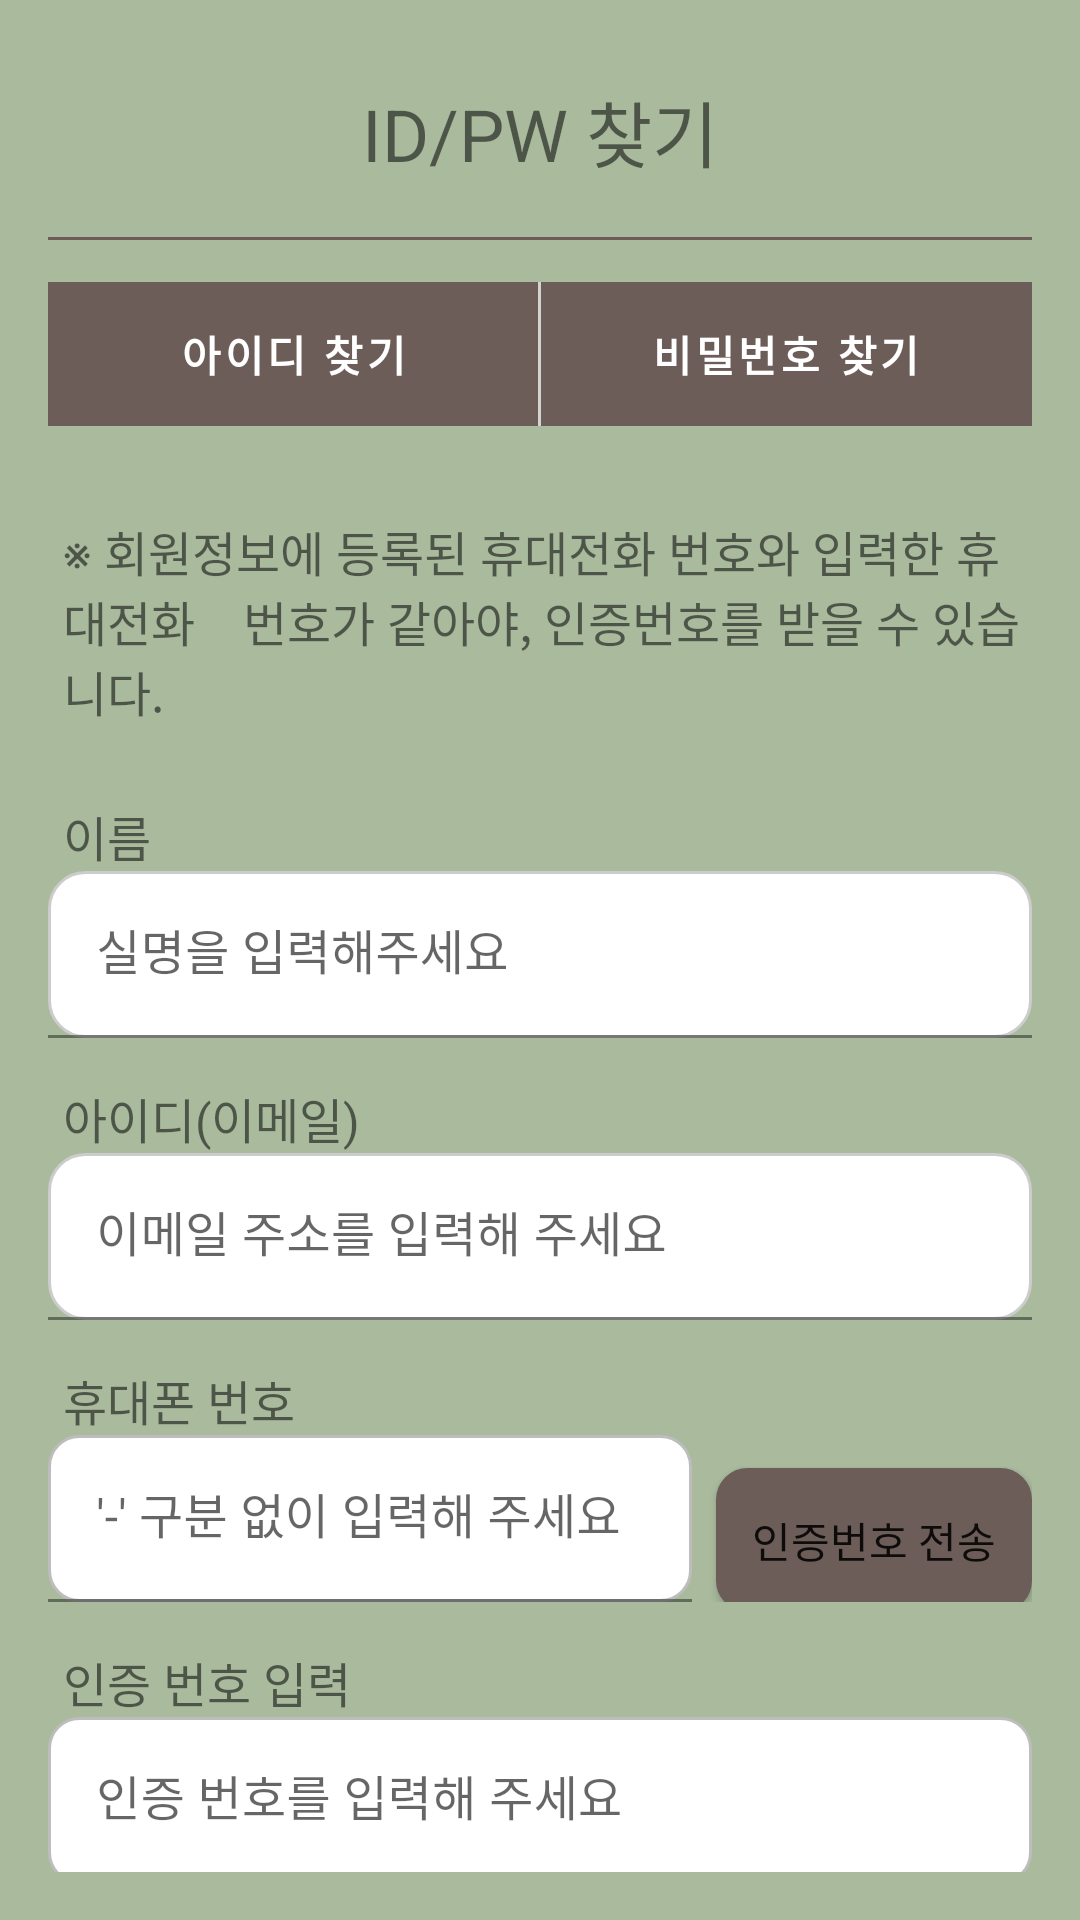

Layout XML and referenced resources for this Android screen:
<!-- AndroidManifest.xml: application theme Theme.SeedApp -->
<!-- res/layout/pw_search.xml -->
<?xml version="1.0" encoding="utf-8"?>
<LinearLayout xmlns:android="http://schemas.android.com/apk/res/android"
    xmlns:app="http://schemas.android.com/apk/res-auto"
    xmlns:tools="http://schemas.android.com/tools"
    android:layout_width="match_parent"
    android:layout_height="match_parent"
    android:orientation="vertical"
    android:padding="16dp"
    android:background="#A9BA9D">

    
    <TextView
        android:id="@+id/SignUpText"
        android:layout_width="match_parent"
        android:layout_height="wrap_content"
        android:text="@string/SignUpText"
        android:textSize="24sp"
        android:textStyle=""
        android:textAlignment="center"
        android:layout_marginTop="10dp"
        android:layout_marginBottom="13dp"/>

    
    <View
        android:id="@+id/line"
        android:layout_width="match_parent"
        android:layout_height="1dp"
        android:background="#6C5D58"
        android:layout_marginTop="5dp"
        android:layout_marginBottom="14dp"/>

    
    <LinearLayout
        android:layout_width="match_parent"
        android:layout_height="wrap_content"
        android:orientation="horizontal">

        
        <com.google.android.material.button.MaterialButton
            android:id="@+id/btn_id"
            android:layout_width="0dp"
            android:layout_height="wrap_content"
            android:layout_weight="1"
            android:text="@string/btn_find_id"
            android:textColor="@color/white"
            android:textStyle="bold"
            app:backgroundTint="@color/Brown"
            android:background="@drawable/rectangle_button"/>

        
        <View
            android:layout_width="1dp"
            android:layout_height="match_parent"
            android:background="@color/lightGrey"/>

        
        <com.google.android.material.button.MaterialButton
            android:id="@+id/btn_pw"
            android:layout_width="0dp"
            android:layout_height="wrap_content"
            android:layout_weight="1"
            android:text="@string/btn_pw"
            android:textColor="@android:color/white"
            android:textStyle="bold"
            app:backgroundTint="@color/Brown"
            android:background="@drawable/rectangle_button" />
    </LinearLayout>

    
    <TextView
        android:id="@+id/description_id"
        android:layout_width="match_parent"
        android:layout_height="wrap_content"
        android:text="@string/description_id"
        android:layout_marginStart="5dp"
        android:layout_marginTop="30dp"
        android:textSize="16sp"/>

    
    <TextView
        android:id="@+id/tv_name_label"
        android:layout_width="match_parent"
        android:layout_height="wrap_content"
        android:layout_marginTop="25dp"
        android:text="@string/tv_name_label"
        android:layout_marginStart="5dp"
        android:textSize="16sp"/>

    
    <com.google.android.material.textfield.TextInputLayout
        android:layout_width="match_parent"
        android:layout_height="wrap_content"
        android:hint="@string/et_name">

        <com.google.android.material.textfield.TextInputEditText
            android:id="@+id/et_name"
            android:layout_width="match_parent"
            android:layout_height="wrap_content"
            android:background="@drawable/rounded_edit_text_background"
            android:inputType="textPersonName"/>
    </com.google.android.material.textfield.TextInputLayout>

    
    <TextView
        android:id="@+id/textInputLayoutIDLabel"
        android:layout_width="match_parent"
        android:layout_height="wrap_content"
        android:text="@string/textInputLayoutIDLabel"
        android:layout_marginTop="15dp"
        android:layout_marginStart="5dp"
        android:textSize="16sp"/>

    
    <com.google.android.material.textfield.TextInputLayout
        android:layout_width="match_parent"
        android:layout_height="wrap_content"
        android:layout_marginTop="0dp"

        android:hint="@string/textInputLayoutID">

        <com.google.android.material.textfield.TextInputEditText
            android:id="@+id/textInputLayoutID"
            android:layout_width="match_parent"
            android:layout_height="wrap_content"
            android:background="@drawable/rounded_edit_text_background"
            android:inputType="textPersonName"/>
    </com.google.android.material.textfield.TextInputLayout>

    
    <TextView
        android:id="@+id/tv_phone_number_label"
        android:layout_width="match_parent"
        android:layout_height="wrap_content"
        android:text="@string/textPhoneNumberLabel"
        android:layout_marginStart="5dp"
        android:layout_marginTop="15dp"
        android:textSize="16sp"/>

    
    <LinearLayout
        android:layout_width="match_parent"
        android:layout_height="wrap_content"
        android:orientation="horizontal">

        
        <com.google.android.material.textfield.TextInputLayout
            android:id="@+id/textPhoneNumber"
            android:layout_width="0dp"
            android:layout_height="wrap_content"
            android:layout_weight="1"
            android:hint="@string/textPhoneNumber">

            <com.google.android.material.textfield.TextInputEditText
                android:layout_width="match_parent"
                android:layout_height="wrap_content"
                android:inputType="phone"
                android:background="@drawable/edit_text_background"/>
        </com.google.android.material.textfield.TextInputLayout>

        
        <Button
            android:id="@+id/buttonSendVerification"
            android:layout_width="wrap_content"
            android:layout_height="wrap_content"
            android:layout_marginStart="8dp"
            android:background="@drawable/edit_text_background"
            android:padding="12dp"
            android:text="@string/buttonSendVerification"
            app:backgroundTint="#6C5D58"
            android:textSize="14sp" />
    </LinearLayout>

    
    <TextView
        android:id="@+id/AuthenticationNumberLabel"
        android:layout_width="match_parent"
        android:layout_height="wrap_content"
        android:layout_marginStart="5dp"
        android:layout_marginTop="15dp"
        android:text="@string/AuthenticationNumberLabel"
        android:textSize="16sp"/>

    
    <com.google.android.material.textfield.TextInputLayout
        android:id="@+id/AuthenticationNumber"
        android:layout_width="match_parent"
        android:layout_height="65dp"
        android:hint="@string/AuthenticationNumber"
        app:endIconMode="clear_text"
        app:errorEnabled="true">

        <com.google.android.material.textfield.TextInputEditText
            android:layout_width="match_parent"
            android:layout_height="wrap_content"
            android:background="@drawable/edit_text_background"
            android:inputType="number" />
    </com.google.android.material.textfield.TextInputLayout>

    
    <Button
        android:id="@+id/btn_find_pw"
        android:layout_width="250dp"
        android:layout_height="58dp"
        android:layout_gravity="center_horizontal"
        android:layout_marginTop="50dp"
        android:text="@string/btn_find_pw"
        android:backgroundTint="#6C5D58" />

</LinearLayout>
<!-- resources referenced by this layout -->
<resources>
  <color name="Brown">#6C5D58</color>
  <color name="lightGrey">#D3D3D3</color>
  <color name="white">#FFFFFFFF</color>
  <!-- drawable edit_text_background (drawable) -->
  <shape xmlns:android="http://schemas.android.com/apk/res/android">
      <solid android:color="#FFFFFF"/>  
      <corners android:radius="10dp"/>  
      <stroke android:width="1dp" android:color="#BDBDBD"/>  
  </shape>
  <!-- drawable rectangle_button (drawable) -->
  <?xml version="1.0" encoding="utf-8"?>
  <shape xmlns:android="http://schemas.android.com/apk/res/android"
      android:shape="rectangle">
      <corners android:radius="0dp"/> 
  </shape>
  <!-- drawable rounded_edit_text_background (drawable) -->
  <shape xmlns:android="http://schemas.android.com/apk/res/android">
      <solid android:color="#FFFFFF"/>
      <corners android:radius="12dp"/>
      <stroke android:width="1dp" android:color="#CCCCCC"/>
  </shape>
  <string name="AuthenticationNumber">인증 번호를 입력해 주세요</string>
  <string name="AuthenticationNumberLabel">인증 번호 입력</string>
  <string name="SignUpText">ID/PW 찾기</string>
  <string name="btn_find_id">아이디 찾기</string>
  <string name="btn_find_pw">비밀번호 찾기</string>
  <string name="btn_pw">비밀번호 찾기</string>
  <string name="buttonSendVerification">인증번호 전송</string>
  <string name="description_id">※ 회원정보에 등록된 휴대전화 번호와 입력한 휴대전화 \t\t번호가 같아야, 인증번호를 받을 수 있습니다.</string>
  <string name="et_name">실명을 입력해주세요</string>
  <string name="textInputLayoutID">이메일 주소를 입력해 주세요</string>
  <string name="textInputLayoutIDLabel">아이디(이메일)</string>
  <string name="textPhoneNumber">\'-\' 구분 없이 입력해 주세요</string>
  <string name="textPhoneNumberLabel">휴대폰 번호</string>
  <string name="tv_name_label">이름</string>
  <style name="Theme.SeedApp" parent="Theme.MaterialComponents.DayNight">
          
      </style>
</resources>
